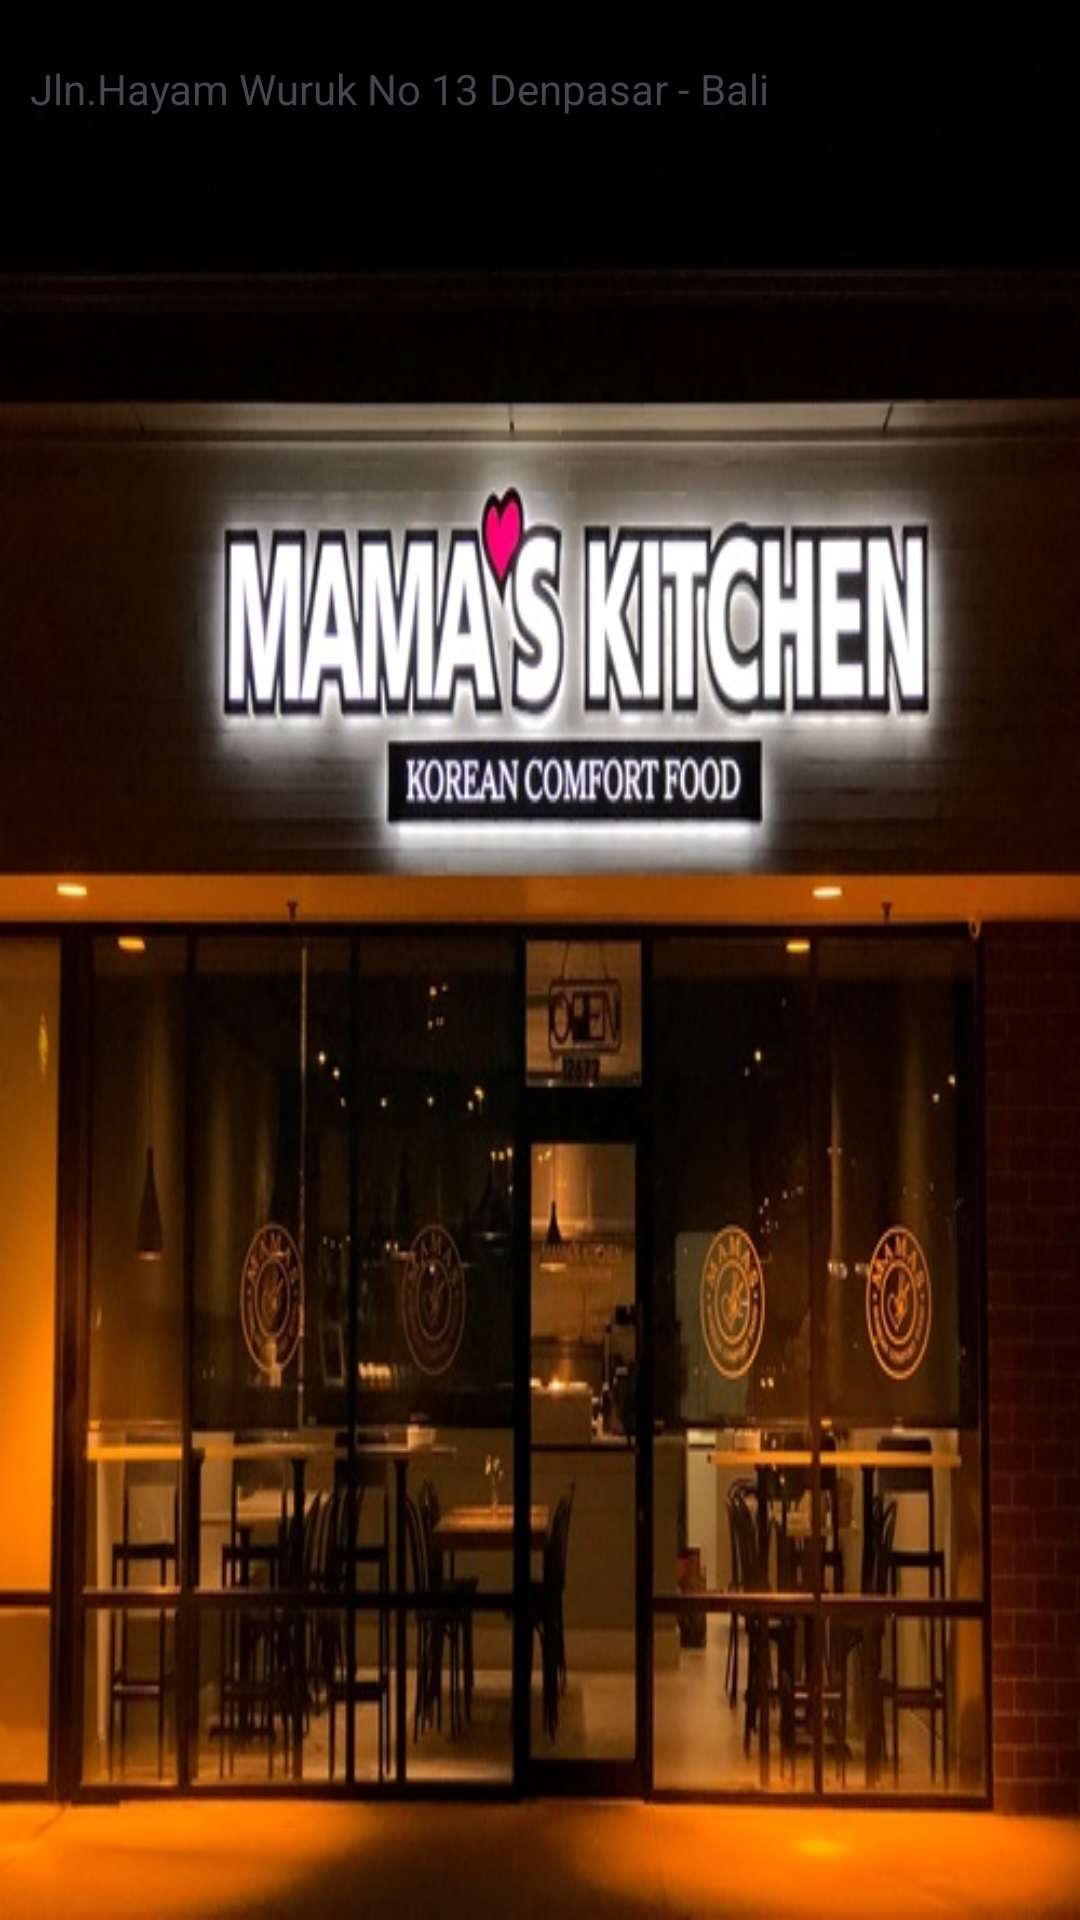

Layout XML and referenced resources for this Android screen:
<!-- AndroidManifest.xml: application theme Theme.UTS_210020006 -->
<!-- res/layout/fragment_cabang_a.xml -->
<?xml version="1.0" encoding="utf-8"?>
<FrameLayout xmlns:android="http://schemas.android.com/apk/res/android"
    xmlns:tools="http://schemas.android.com/tools"
    android:layout_width="match_parent"
    android:layout_height="match_parent"
    tools:context=".FragmentCabangA">

    
    <TextView
        android:layout_width="match_parent"
        android:layout_height="match_parent"
        android:background="@drawable/cabang_a"
        android:paddingVertical="20dp"
        android:paddingLeft="10dp"
        android:paddingRight="10dp"
        android:text="Jln.Hayam Wuruk No 13 Denpasar - Bali" />

</FrameLayout>
<!-- resources referenced by this layout -->
<resources>
  <!-- drawable cabang_a: jpg bitmap (drawable, 83796 bytes) -->
  <style name="Theme.UTS_210020006" parent="Base.Theme.UTS_210020006" />
  <style name="Base.Theme.UTS_210020006" parent="Theme.Material3.DayNight.NoActionBar">
          
          
      </style>
</resources>
